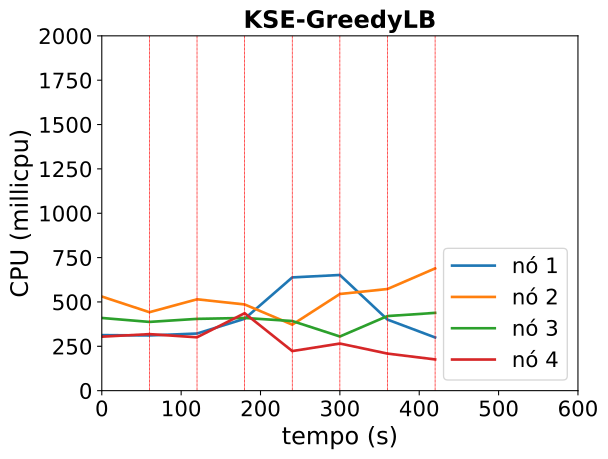

The file beside this chart, header and first rows:
timestamp, ppgcc-m02_pod_amount, ppgcc-m02_memory, ppgcc-m02_cpu, ppgcc-m03_pod_amount, ppgcc-m03_memory, ppgcc-m03_cpu, ppgcc-m04_pod_amount, ppgcc-m04_memory, ppgcc-m04_cpu, ppgcc-m05_pod_amount, ppgcc-m05_memory, ppgcc-m05_cpu
0, 2, 1303452, 313028614, 3, 1373092, 530566390, 2, 1350700, 409739924, 3, 1310836, 304236171
60, 2, 1309920, 311174396, 3, 1413616, 442192987, 2, 1367860, 387482378, 3, 1356376, 318604287
120, 0, 1320876, 321992402, 2, 1452732, 514919269, 0, 1246948, 404626333, 1, 1343836, 300736896
180, 1, 1232172, 405282083, 3, 1352008, 485884657, 2, 1345816, 409712658, 1, 1326940, 436600332
240, 2, 1405092, 638319596, 1, 1285084, 372029000, 1, 1391620, 392445664, 0, 1230448, 223094082
300, 1, 1473996, 652002169, 1, 1292212, 544836808, 2, 1241932, 305269756, 3, 1318756, 265572556
360, 1, 1280484, 400485392, 2, 1404280, 572969451, 2, 1337236, 420481309, 3, 1359148, 208893413
420, 1, 1255404, 299873144, 1, 1411276, 689182985, 1, 1376968, 438458686, 1, 1316512, 175944633
